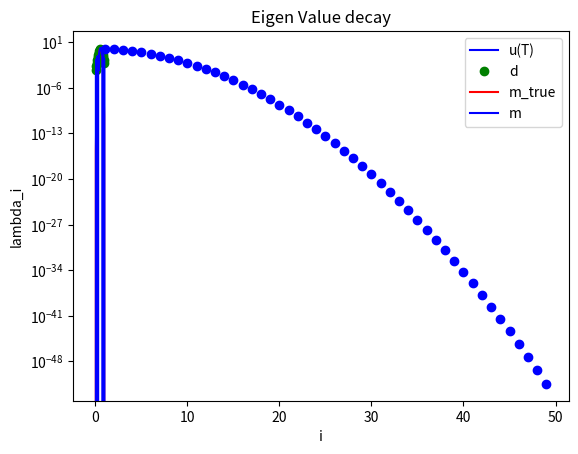

The matplotlib source for this figure:
# For readability: disable warnings
import warnings
warnings.filterwarnings('ignore')

import numpy as np
import matplotlib.pyplot as plt
import scipy.io
from scipy.interpolate import griddata
import time
from itertools import product, combinations
from mpl_toolkits.mplot3d import Axes3D
from mpl_toolkits.mplot3d.art3d import Poly3DCollection
from mpl_toolkits.axes_grid1 import make_axes_locatable
import matplotlib.gridspec as gridspec
from time import time
import scipy.sparse as sp
import scipy.sparse.linalg as la

def plot(f, style, **kwargs):
    x = np.linspace(0., L, nx+1)
    f_plot = np.zeros_like(x)
    f_plot[1:-1] = f
    plt.plot(x,f_plot, style, **kwargs)
    
def assembleMatrix(n):
    diagonals = np.zeros((3, n))   # 3 diagonals
    diagonals[0,:] = -1.0/h**2
    diagonals[1,:] =  2.0/h**2
    diagonals[2,:] = -1.0/h**2
    K = k*sp.spdiags(diagonals, [-1,0,1], n,n)
    M = sp.spdiags(np.ones(n), 0, n,n)
    
    return M + dt*K
    

def solveFwd(m):
    A = assembleMatrix(m.shape[0])
    u_old = m.copy()
    for i in np.arange(nt):
        u = la.spsolve(A, u_old)
        u_old[:] = u
        
    return u        

def naiveSolveInv(d):
    A = assembleMatrix(d.shape[0])
    
    p_i = d.copy()
    for i in np.arange(nt):
        p = A*p_i
        p_i[:] = p
        
    return p

# Edit nx or noise_std_dev to see the impact on the naive solver

nx = 20 # default 20
noise_std_dev = 1e-4 # default


T = 1.0
L = 1.0
k = 0.005

nt = 100


h = L/float(nx)
dt = T/float(nt)

x = np.linspace(0.+h, L-h, nx-1) #place nx-1 equispace point in the interior of [0,L] interval
m_true = np.power(.5,-36)*np.power(x,20)*np.power(1. - x, 16)  #smooth true initial condition
#m_true = 0.5 - np.abs(x-0.5)                                    #initial condition with a corner
u_true = solveFwd(m_true)

d = u_true + noise_std_dev*np.random.randn(u_true.shape[0])

m = naiveSolveInv(d)

plot(u_true, "-b", label = 'u(T)')
plot(d, "og", label = 'd')
plt.legend()
plt.title('sample data to be used in Niave solver ')
plt.show()


plot(m_true, "-r", label = 'm_true')
plot(m, "-b", label = 'm')
plt.legend()
plt.title('Naive Solution coarse mesh')
plt.show()


T = 1.0
L = 1.0
k = 0.005

i = np.arange(1,50)
lambdas = np.exp(-k*T*np.power(np.pi/L*i,2))

plt.semilogy(i, lambdas, 'ob')
plt.xlabel('i')
plt.ylabel('lambda_i')
plt.title('Eigen Value decay')
plt.show()